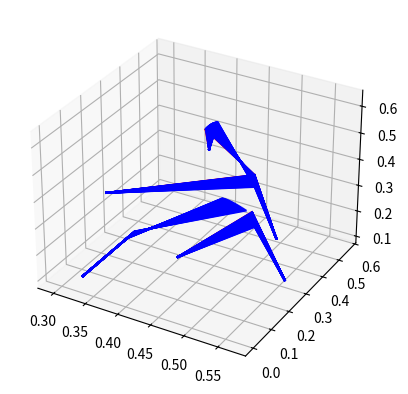

Write the Python code that produced this figure.
from mpl_toolkits import mplot3d
import matplotlib.pyplot as plt
import numpy as np
import numpy.matlib


# Define functions
def get_geometry():
    # Outboard pickup points
    r_uwbf_out = np.array([0.462, 0.484, 0.323])
    r_uwbr_out = np.array([0.462, 0.484, 0.323])
    r_lwbf_out = np.array([0.447, 0.53, 0.138])
    r_lwbr_out = np.array([0.447, 0.53, 0.138])
    r_prod_out = np.array([0.462, 0.484, 0.323])
    #r_prod_out = np.array([0.4579, 0.4497, 0.3349])
    r_trod_out = np.array([0.398, 0.53, 0.156])

    # Inboard pickup points
    r_uwbf_in = np.array([0.295, 0.2515, 0.274])
    r_uwbr_in = np.array([0.55, 0.2755, 0.272])
    r_lwbf_in = np.array([0.415, 0.2245, 0.13])
    r_lwbr_in = np.array([0.57, 0.251, 0.144])
    r_prod_in = np.array([0.45975, 0.2163, 0.6453])
    r_trod_in = np.array([0.334, 0.225, 0.14])

    # Define matrix of pickup points
    r_out = np.vstack((r_uwbf_out, r_uwbr_out, r_lwbf_out, r_lwbr_out, r_prod_out, r_trod_out))
    r_in = np.vstack((r_uwbf_in, r_uwbr_in, r_lwbf_in, r_lwbr_in, r_prod_in, r_trod_in))

    # Define rocker pivot pickup points
    r_rocker = np.array([0.45968, 0.23558, 0.56372])

    # Define wheel center location
    r_wheel_ctr = np.array([0.445, 0.59, 0.229])

    # Define a dictionary with all pickup points
    r = {
        "Inner": r_in,
        "Outer": r_out,
        "Rocker": r_rocker,
        "Wheel": r_wheel_ctr,
    }

    # Define output of function
    return r


def get_rocker_axis(r):

    # Start by calculating rocker rotation axis
    rr = np.cross(r["Inner"][4, :] - r["Rocker"], r["Outer"][4, :] - r["Inner"][4, :])
    er = rr / np.linalg.norm(rr)

    # Write output
    return er


def get_new_inner_pickups(r, er, s):

    # The Rocker position can be found with the Rodrigues rotation and the rack with a simple y displacement
    # Perform Rodrigues rotation
    r["Inner"][4, :] = (r["Inner"][4, :] - r["Rocker"]) * np.cos(s[4]) + np.cross(er, r["Inner"][4, :] - r["Rocker"]) * np.sin(s[4]) + er * np.inner(er, r["Inner"][4, :] - r["Rocker"]) * (1 - np.cos(s[4])) + r["Rocker"]

    # Move th rack in the y direction
    r["Inner"][5, :] = r["Inner"][5, :] + [0, s[5], 0]

    # Write output
    return r


def get_rotation_matrix(s):
    # Apply this transformation to the main body.
    sa = np.sin(s[3])
    ca = np.cos(s[3])
    sb = np.sin(s[4])
    cb = np.cos(s[4])
    sc = np.sin(s[5])
    cc = np.cos(s[5])

    # Define rotation matrix - Roll (Camber), Pitch (Caster) , Yaw (Toe)
    A = np.array([[1, 0, 0], [0, ca, sa], [0, -sa, ca]])
    B = np.array([[cb, 0, -sb], [0, 1, 0], [sb, 0, cb]])
    C = np.array([[cc, sc, 0], [-sc, cc, 0], [0, 0, 1]])

    # Define first derivative or ration matrix
    dA = np.array([[0, 0, 0], [0, -sa, ca], [0, -ca, -sa]])
    dB = np.array([[-sb, 0, -cb], [0, 0, 0], [cb, 0, -sb]])
    dC = np.array([[-sc, cc, 0], [-cc, -sc, 0], [0, 0, 0]])

    # Write out your exit structure
    R = {
        "A": A,
        "B": B,
        "C": C,
        "dA": dA,
        "dB": dB,
        "dC": dC,
    }

    return R


def get_rigid_body_displacement(s, r, r0, r_r0):

    # Get rotation matrix
    R = get_rotation_matrix(s)

    # Perform the rotation and translation of the hub and calculate the position of the pickup points on the hub
    r["Outer"] = np.matmul(r_r0, np.matmul(np.matmul(R["A"], R["B"]), R["C"])) + s[:3] + r0

    # Write output
    return r, R


def get_error(r, l):
    # Compute the radius error – how far rPickupsOut are from the pivot of each motor – this should equal the legs.
    # This is a [6x3] matrix, rows are leg and coulmns are direction (x,y,z)
    d = r["Outer"] - r["Inner"]

    # Calculate vector of errors - difference of squared lengths [6x1]
    error = np.sum(np.abs(d) ** 2, axis=-1) - l

    return error, d


def get_error_jacobian_swheel(d, r_r0, R):

    # We want to calculate derr_dsWheelCtr so we can then use Newton-Raphson steps to solve for sWheelCtr.
    # derr_dsWheelCtr = 2 * dot(rLegs , drLegs_dsWheelCtr); [6x6]
    # And we can simply because
    # drLegs_dsWheelCtr = drPickupsOut_dsWheelCtr; [6x3]
    dr_ds0 = np.matlib.repmat([1, 0, 0], 6, 1)
    dr_ds1 = np.matlib.repmat([0, 1, 0], 6, 1)
    dr_ds2 = np.matlib.repmat([0, 0, 1], 6, 1)
    dr_ds3 = np.matmul(r_r0, np.matmul(R["dA"], np.matmul(R["B"], R["C"])))
    dr_ds4 = np.matmul(r_r0, np.matmul(R["A"], np.matmul(R["dB"], R["C"])))
    dr_ds5 = np.matmul(r_r0, np.matmul(R["A"], np.matmul(R["B"], R["dC"])))

    derr_ds0 = 2 * np.einsum('ij,ij->i', d, dr_ds0)
    derr_ds1 = 2 * np.einsum('ij,ij->i', d, dr_ds1)
    derr_ds2 = 2 * np.einsum('ij,ij->i', d, dr_ds2)
    derr_ds3 = 2 * np.einsum('ij,ij->i', d, dr_ds3)
    derr_ds4 = 2 * np.einsum('ij,ij->i', d, dr_ds4)
    derr_ds5 = 2 * np.einsum('ij,ij->i', d, dr_ds5)

    # Compose the derr_dsWheelCtr array
    derr_ds = np.vstack((derr_ds0, derr_ds1, derr_ds2, derr_ds3, derr_ds4, derr_ds5))
    derr_ds = derr_ds.transpose()

    # Write output
    return derr_ds


# Get geometry of suspension
rPickups = get_geometry()

eRocker = get_rocker_axis(rPickups)

# Plot initial points
fig = plt.figure()
ax = plt.axes(projection='3d')
ax.plot3D(*zip(rPickups["Rocker"], rPickups["Inner"][4, :]), 'r')
ax.plot3D(*zip(np.array([rPickups["Inner"][5, 0], 0, rPickups["Inner"][5, 2]]), rPickups["Inner"][5, :]), 'r')
for i in range(0, 5):
    ax.plot3D(*zip(rPickups["Outer"][i,:], rPickups["Inner"][i, :]), 'r')

# Define position to which reference all measurements (Wheel centre in design condition?)
rBodyCentre = np.copy(rPickups["Wheel"])

# Define leg lengths
lLegs2 = np.sum(np.abs(rPickups["Outer"] - rPickups["Inner"]) ** 2, axis=-1)

# Define rPickupsOut_wheelCtr (points R external pickup points in wheel local frame)
rPickupsOut_wheelCtr = rPickups["Outer"] - rPickups["Wheel"]

# Initialise displacement vector of wheel center
sWheelCtr = np.zeros(6)

# Initialise total rocker angle and rack displacement
aRocker = 0
sRack = 0

# Define rocker and rack displacement
daRocker = 1 * np.pi / 180
dsRack = 1 * 1e-03

for i in range(0, 45):

    # Update total displacement of rack and rocker
    aRocker += daRocker
    sRack += dsRack

    # Define Internal Pickup Poins displacement
    sPickupsIn = np.array([0, 0, 0, 0, daRocker, dsRack])

    # Calculate new position of inner pickups
    rPickups = get_new_inner_pickups(rPickups, eRocker, sPickupsIn)

    # Loop to find solution
    for i in range(0, 3):

        # Calculate new position of outer pickups
        rPickups, R = get_rigid_body_displacement(sWheelCtr, rPickups, rBodyCentre, rPickupsOut_wheelCtr)

        # Calculate error
        err, rLegs = get_error(rPickups, lLegs2)

        # Get error Jacobian wrt sWheelCtr
        derr_dsWheelCtr = get_error_jacobian_swheel(rLegs, rPickupsOut_wheelCtr, R)

        # Perform Newton Raphson steps
        sWheelCtr = sWheelCtr - np.matmul(np.linalg.inv(derr_dsWheelCtr), err)

    ax.plot3D(*zip(rPickups["Rocker"], rPickups["Inner"][4, :]), 'b')
    ax.plot3D(*zip(np.array([rPickups["Inner"][5, 0], 0, rPickups["Inner"][5, 2]]), rPickups["Inner"][5, :]), 'b')
    for i in range(0, 6):
        ax.plot3D(*zip(rPickups["Outer"][i,:], rPickups["Inner"][i, :]), 'b')

plt.show()